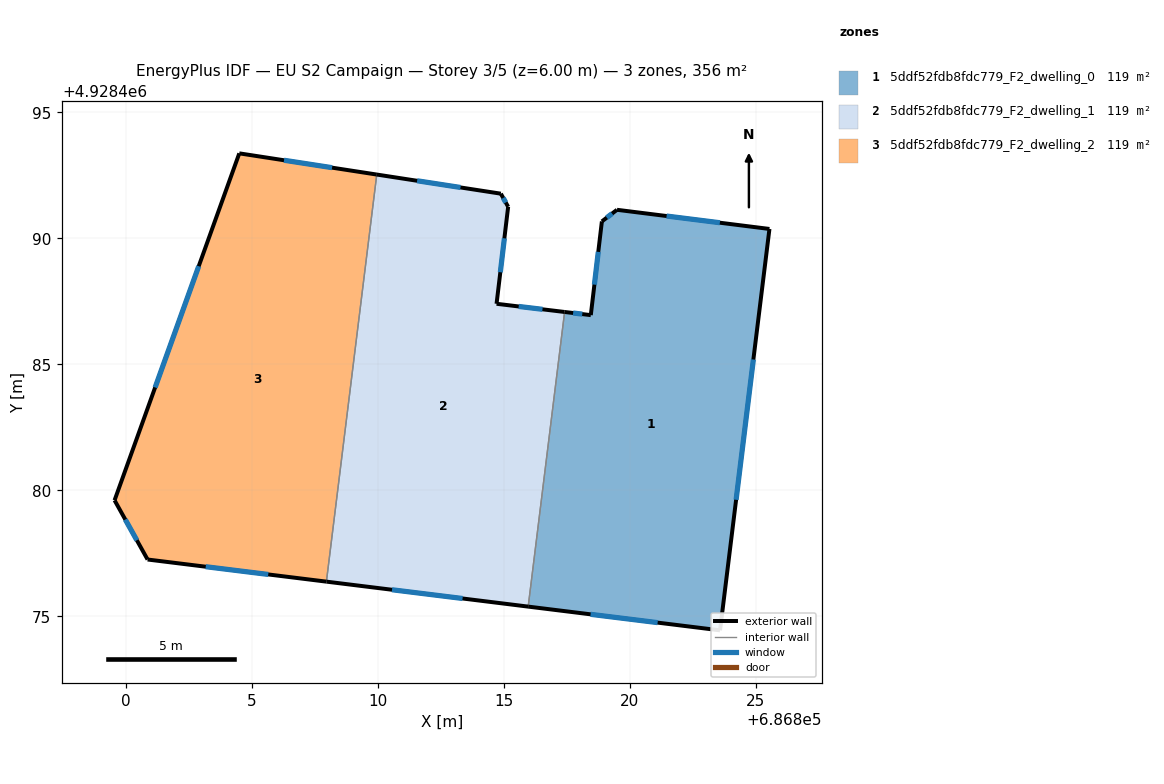
=== STOREY PLAN SPEC (per zone: floor XY polygon, exterior-wall plan segments, windows/doors) ===
zone 1: 5ddf52fdb8fdc779_F2_dwelling_0  (118.5 m²)
  floor: (686823.58, 4928474.45) (686825.54, 4928490.38) (686819.49, 4928491.13) (686818.89, 4928490.67) (686818.45, 4928486.96) (686817.41, 4928487.08) (686815.96, 4928475.39)
  exterior wall: (686819.49, 4928491.13) – (686825.54, 4928490.38)  [6.1 m]
    window: (686821.45, 4928490.89) – (686823.57, 4928490.62)  [2.2 m²]
  exterior wall: (686825.54, 4928490.38) – (686823.58, 4928474.45)  [16.1 m]
    window: (686824.90, 4928485.19) – (686824.21, 4928479.63)  [5.9 m²]
  exterior wall: (686823.58, 4928474.45) – (686815.96, 4928475.39)  [7.7 m]
    window: (686821.10, 4928474.75) – (686818.44, 4928475.08)  [2.8 m²]
  exterior wall: (686817.41, 4928487.08) – (686818.45, 4928486.96)  [1.0 m]
    window: (686817.75, 4928487.04) – (686818.11, 4928487.00)  [0.4 m²]
  exterior wall: (686818.45, 4928486.96) – (686818.89, 4928490.67)  [3.7 m]
    window: (686818.59, 4928488.16) – (686818.74, 4928489.47)  [1.4 m²]
  exterior wall: (686818.89, 4928490.67) – (686819.49, 4928491.13)  [0.8 m]
    window: (686819.08, 4928490.82) – (686819.29, 4928490.99)  [0.3 m²]
  interior walls: 1
zone 2: 5ddf52fdb8fdc779_F2_dwelling_1  (118.6 m²)
  floor: (686815.96, 4928475.39) (686817.41, 4928487.08) (686814.71, 4928487.41) (686815.17, 4928491.25) (686814.88, 4928491.78) (686809.95, 4928492.53) (686807.95, 4928476.38)
  exterior wall: (686814.71, 4928487.41) – (686817.41, 4928487.08)  [2.7 m]
    window: (686815.59, 4928487.30) – (686816.53, 4928487.19)  [1.0 m²]
  exterior wall: (686815.96, 4928475.39) – (686807.95, 4928476.38)  [8.1 m]
    window: (686813.36, 4928475.71) – (686810.56, 4928476.06)  [3.0 m²]
  exterior wall: (686809.95, 4928492.53) – (686814.88, 4928491.78)  [5.0 m]
    window: (686811.55, 4928492.29) – (686813.28, 4928492.02)  [1.8 m²]
  exterior wall: (686814.88, 4928491.78) – (686815.17, 4928491.25)  [0.6 m]
    window: (686814.97, 4928491.61) – (686815.07, 4928491.42)  [0.2 m²]
  exterior wall: (686815.17, 4928491.25) – (686814.71, 4928487.41)  [3.9 m]
    window: (686815.02, 4928490.00) – (686814.86, 4928488.66)  [1.4 m²]
  interior walls: 2
zone 3: 5ddf52fdb8fdc779_F2_dwelling_2  (118.5 m²)
  floor: (686807.95, 4928476.38) (686809.95, 4928492.53) (686804.50, 4928493.38) (686799.55, 4928479.61) (686800.86, 4928477.26)
  exterior wall: (686807.95, 4928476.38) – (686800.86, 4928477.26)  [7.2 m]
    window: (686805.65, 4928476.66) – (686803.17, 4928476.97)  [2.6 m²]
  exterior wall: (686800.86, 4928477.26) – (686799.55, 4928479.61)  [2.7 m]
    window: (686800.43, 4928478.02) – (686799.97, 4928478.84)  [1.0 m²]
  exterior wall: (686799.55, 4928479.61) – (686804.50, 4928493.38)  [14.6 m]
    window: (686801.16, 4928484.08) – (686802.89, 4928488.90)  [5.4 m²]
  exterior wall: (686804.50, 4928493.38) – (686809.95, 4928492.53)  [5.5 m]
    window: (686806.27, 4928493.10) – (686808.18, 4928492.81)  [2.0 m²]
  interior walls: 1

=== DERIVED (storey summary) ===
Building: EU S2 Campaign
Storey: 3 of 5  (floor level z = 6.00 m)
Storey gross floor area: 355.6 m²
Zones on this storey: 3
  - 5ddf52fdb8fdc779_F2_dwelling_0: floor 118.5 m²; exterior wall 35.4 m (106.1 m²); 6 window(s) 13.0 m²; WWR 12.2%
  - 5ddf52fdb8fdc779_F2_dwelling_1: floor 118.6 m²; exterior wall 20.2 m (60.7 m²); 5 window(s) 7.4 m²; WWR 12.2%
  - 5ddf52fdb8fdc779_F2_dwelling_2: floor 118.5 m²; exterior wall 30.0 m (90.0 m²); 4 window(s) 11.0 m²; WWR 12.2%
Zone adjacency (shared interzone walls):
  - 5ddf52fdb8fdc779_F2_dwelling_0 ↔ 5ddf52fdb8fdc779_F2_dwelling_1
  - 5ddf52fdb8fdc779_F2_dwelling_1 ↔ 5ddf52fdb8fdc779_F2_dwelling_2